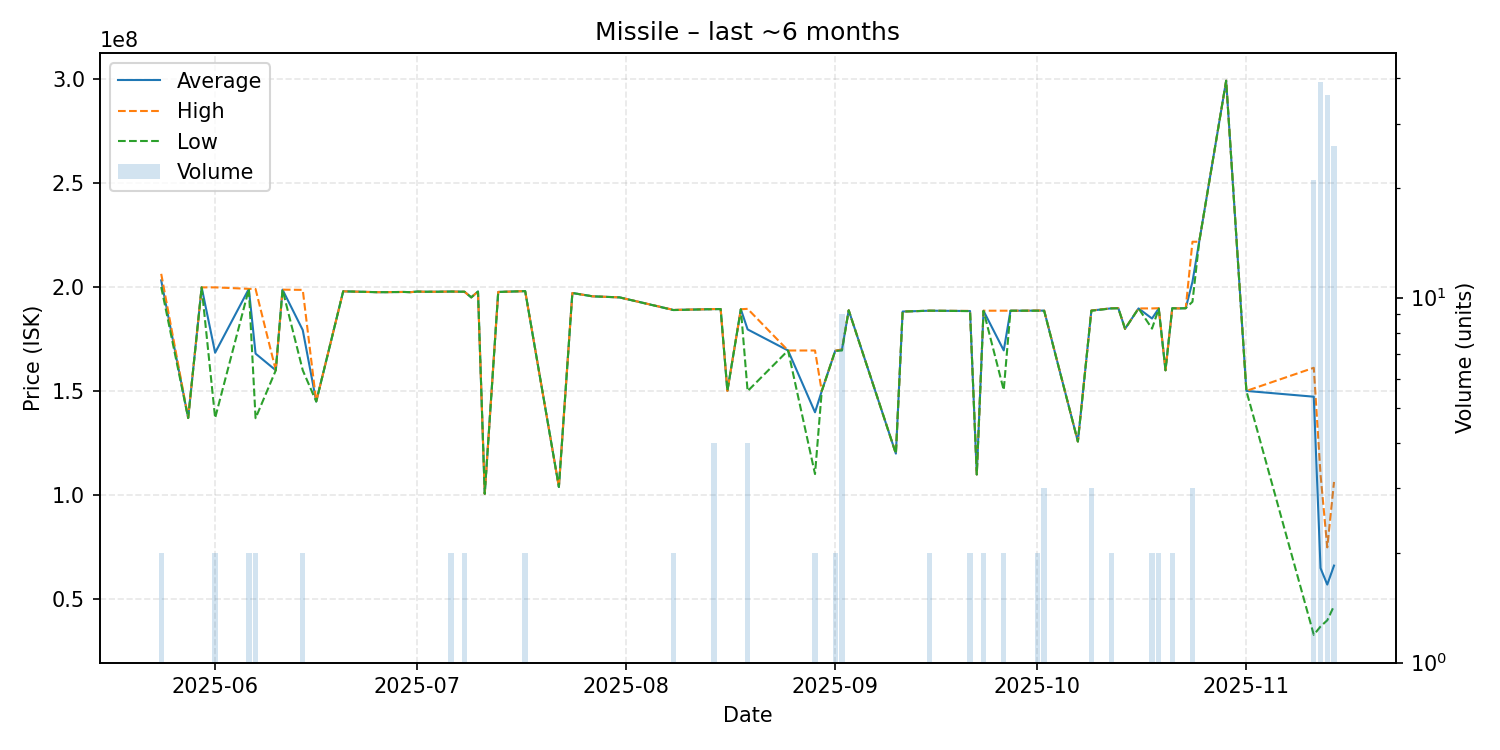

Data behind this chart, as committed beside it:
date, average, highest, lowest, order_count, volume
2025-05-24, 203150000, 206300000, 200000000, 2, 2
2025-05-28, 137100000, 137100000, 137100000, 1, 1
2025-05-30, 199800000, 199800000, 199800000, 1, 1
2025-06-01, 168450000, 199800000, 137100000, 2, 2
2025-06-06, 199050000, 199100000, 199000000, 2, 2
2025-06-07, 168000000, 199000000, 137000000, 2, 2
2025-06-10, 160000000, 160000000, 160000000, 1, 1
2025-06-11, 198700000, 198700000, 198700000, 1, 1
2025-06-14, 179300000, 198600000, 160000000, 2, 2
2025-06-16, 145000000, 145000000, 145000000, 1, 1
2025-06-20, 197900000, 197900000, 197900000, 1, 1
2025-06-25, 197500000, 197500000, 197500000, 1, 1
2025-06-26, 197500000, 197500000, 197500000, 1, 1
2025-06-29, 197600000, 197600000, 197600000, 1, 1
2025-06-30, 197500000, 197500000, 197500000, 1, 1
2025-07-01, 197800000, 197800000, 197800000, 1, 1
2025-07-02, 197700000, 197700000, 197700000, 1, 1
2025-07-04, 197700000, 197700000, 197700000, 1, 1
2025-07-06, 197800000, 197800000, 197800000, 2, 2
2025-07-08, 197700000, 197700000, 197700000, 2, 2
2025-07-09, 195000000, 195000000, 195000000, 1, 1
2025-07-10, 197800000, 197800000, 197800000, 1, 1
2025-07-11, 100700000, 100700000, 100700000, 1, 1
2025-07-13, 197600000, 197600000, 197600000, 1, 1
2025-07-16, 197900000, 197900000, 197900000, 1, 1
2025-07-17, 198000000, 198000000, 198000000, 2, 2
2025-07-22, 104000000, 104000000, 104000000, 1, 1
2025-07-24, 197100000, 197100000, 197100000, 1, 1
2025-07-27, 195500000, 195500000, 195500000, 1, 1
2025-07-31, 195000000, 195000000, 195000000, 1, 1
2025-08-08, 188950000, 189000000, 188900000, 2, 2
2025-08-13, 189300000, 189300000, 189300000, 1, 1
2025-08-14, 189375000, 189400000, 189300000, 3, 4
2025-08-15, 189400000, 189400000, 189400000, 1, 1
2025-08-16, 150100000, 150100000, 150100000, 1, 1
2025-08-18, 189300000, 189300000, 189300000, 1, 1
2025-08-19, 179625000, 189500000, 150000000, 4, 4
2025-08-25, 169500000, 169500000, 169500000, 1, 1
2025-08-29, 139850000, 169500000, 110200000, 2, 2
2025-08-30, 150000000, 150000000, 150000000, 1, 1
2025-09-01, 169350000, 169400000, 169300000, 2, 2
2025-09-02, 169944444, 170000000, 169500000, 2, 9
2025-09-03, 188800000, 188800000, 188800000, 1, 1
2025-09-10, 120000000, 120000000, 120000000, 1, 1
2025-09-11, 188200000, 188200000, 188200000, 1, 1
2025-09-15, 188600000, 188600000, 188600000, 2, 2
2025-09-21, 188450000, 188500000, 188400000, 2, 2
2025-09-22, 110000000, 110000000, 110000000, 1, 1
2025-09-23, 188550000, 188600000, 188500000, 2, 2
2025-09-26, 169550000, 188600000, 150500000, 2, 2
2025-09-27, 188600000, 188600000, 188600000, 1, 1
2025-09-29, 188600000, 188600000, 188600000, 1, 1
2025-10-01, 188650000, 188700000, 188600000, 2, 2
2025-10-02, 188633333, 188700000, 188500000, 3, 3
2025-10-07, 125800000, 125800000, 125800000, 1, 1
2025-10-09, 188666667, 188700000, 188600000, 2, 3
2025-10-12, 189750000, 189800000, 189700000, 2, 2
2025-10-13, 189800000, 189800000, 189800000, 1, 1
2025-10-14, 179900000, 179900000, 179900000, 1, 1
2025-10-16, 189700000, 189700000, 189700000, 1, 1
... 14 more rows
